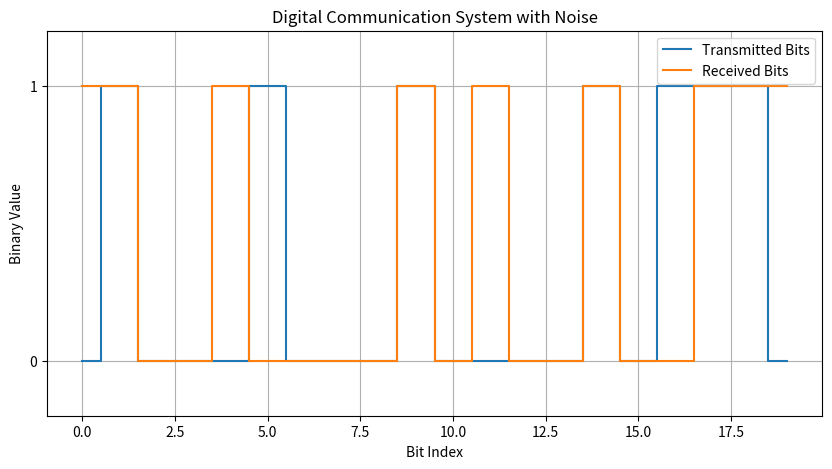

Write the Python code that produced this figure.
import numpy as np
import matplotlib.pyplot as plt

# 1. Generate binary data (Transmitter)
np.random.seed(42)
N = 20

transmitted_bits = np.random.randint(0, 2, N)

# 2. Introduce noise into the channel
noise_probability = 0.20

noise = np.random.rand(N) < noise_probability

received_bits = np.bitwise_xor(
    transmitted_bits, noise.astype(int)
)

# 3. Compare transmitted and received data (Receiver)
bit_errors = np.sum(transmitted_bits != received_bits)
ber = bit_errors / N

# Display results
print("Transmitted Bits:", transmitted_bits)
print("Received Bits:   ", received_bits)
print("Number of Bit Errors:", bit_errors)
print("Bit Error Rate (BER):", round(ber, 2))

# 4. Plot transmitted and received signals
plt.figure(figsize=(10, 5))

plt.step(range(N), transmitted_bits,
         where='mid', label='Transmitted Bits')

plt.step(range(N), received_bits,
         where='mid', label='Received Bits')

plt.xlabel("Bit Index")
plt.ylabel("Binary Value")
plt.title("Digital Communication System with Noise")
plt.yticks([0, 1])
plt.ylim(-0.2, 1.2)
plt.grid(True)
plt.legend()
plt.show()
